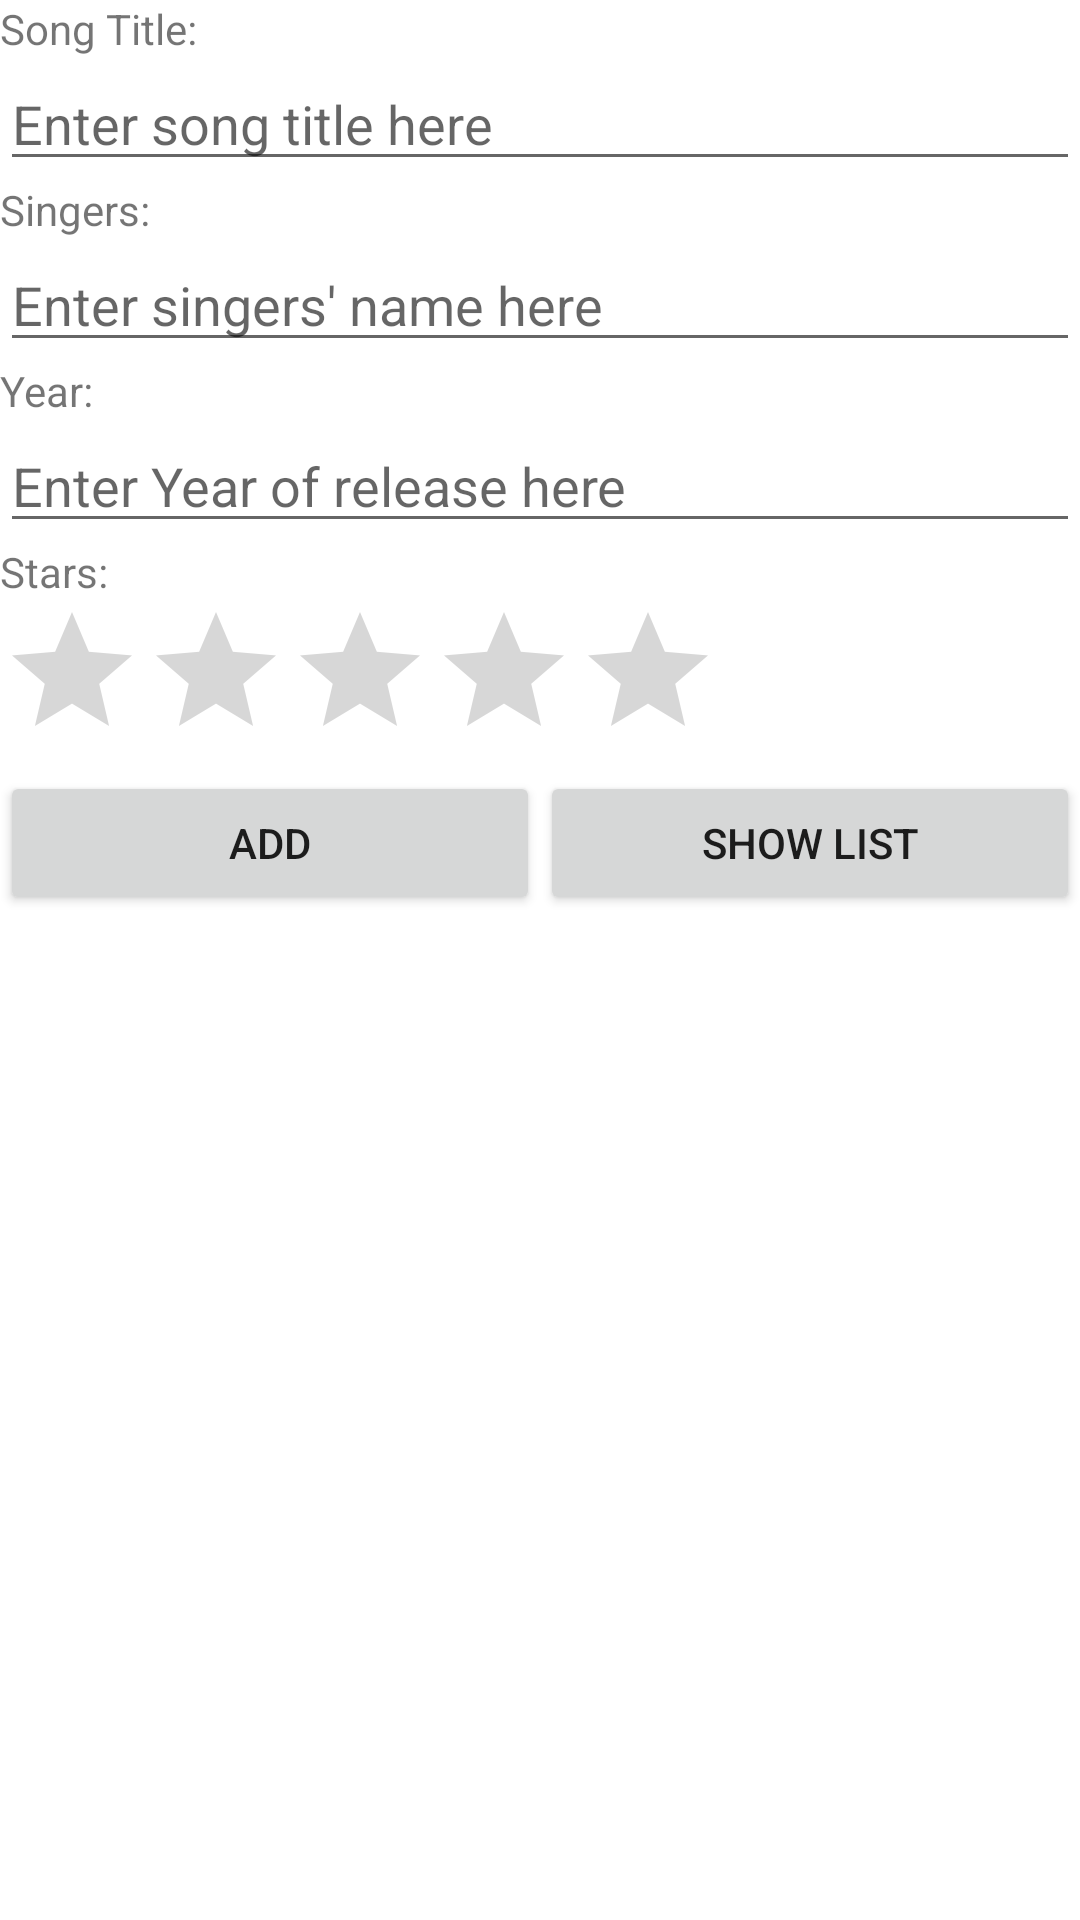

Layout XML and referenced resources for this Android screen:
<!-- AndroidManifest.xml: application theme Theme.OurNDPSongs -->
<!-- res/layout/activity_main.xml -->
<?xml version="1.0" encoding="utf-8"?>
<LinearLayout xmlns:android="http://schemas.android.com/apk/res/android"
    xmlns:app="http://schemas.android.com/apk/res-auto"
    xmlns:tools="http://schemas.android.com/tools"
    android:layout_width="match_parent"
    android:layout_height="match_parent"
    tools:context=".MainActivity"
    android:orientation="vertical">

    <TextView
        android:layout_width="match_parent"
        android:layout_height="wrap_content"
        android:text="@string/song_title"/>
    <EditText
        android:id="@+id/etSongTitle"
        android:layout_width="match_parent"
        android:layout_height="wrap_content"
        android:hint="@string/enter_song_title_here"/>

    <TextView
        android:layout_width="match_parent"
        android:layout_height="wrap_content"
        android:text="@string/singers"/>
    <EditText
        android:id="@+id/etSinger"
        android:layout_width="match_parent"
        android:layout_height="wrap_content"
        android:hint="@string/enter_singers_name_here"/>

    <TextView
        android:layout_width="match_parent"
        android:layout_height="wrap_content"
        android:text="@string/year"/>
    <EditText
        android:inputType="number"
        android:id="@+id/etYear"
        android:layout_width="match_parent"
        android:layout_height="wrap_content"
        android:hint="@string/enter_year_of_release_here"/>

    <TextView
        android:layout_width="match_parent"
        android:layout_height="wrap_content"
        android:text="@string/stars"/>

    <RatingBar
        android:id="@+id/ratingBar"
        android:layout_width="wrap_content"
        android:layout_height="wrap_content"
        android:numStars="5"
        android:stepSize="1"
        android:theme="@style/custom"
        />

    <LinearLayout
        android:layout_width="match_parent"
        android:layout_height="wrap_content"
        android:orientation="horizontal">

        <Button
            android:id="@+id/btnAdd"
            android:layout_width="0dp"
            android:layout_height="wrap_content"
            android:layout_weight="1"
            android:text="@string/add"
            />

        <Button
            android:id="@+id/btnShow"
            android:layout_width="0dp"
            android:layout_height="wrap_content"
            android:layout_weight="1"
            android:text="@string/show_list"/>
    </LinearLayout>
</LinearLayout>
<!-- resources referenced by this layout -->
<resources>
  <string name="add">Add</string>
  <string name="enter_singers_name_here">Enter singers\' name here</string>
  <string name="enter_song_title_here">Enter song title here</string>
  <string name="enter_year_of_release_here">Enter Year of release here</string>
  <string name="show_list">Show List</string>
  <string name="singers">Singers:</string>
  <string name="song_title">Song Title:</string>
  <string name="stars">Stars:</string>
  <string name="year">Year:</string>
  <style name="custom" parent="Theme.MaterialComponents.DayNight.DarkActionBar"> 
          
          <item name="colorPrimary">#cf5b44</item>
          <item name="colorPrimaryVariant">@color/purple_700</item>
          <item name="colorOnPrimary">@color/white</item>
          
          <item name="colorSecondary">#9bd4bf</item>
          <item name="colorSecondaryVariant">@color/teal_700</item>
          <item name="colorOnSecondary">@color/black</item>
          
          <item name="android:statusBarColor" tools:targetApi="l">?attr/colorPrimaryVariant</item>
          
      </style>
  <style name="Theme.OurNDPSongs" parent="Theme.MaterialComponents.DayNight.DarkActionBar"> 
          
          <item name="colorPrimary">#3b6e94</item>
          <item name="colorPrimaryVariant">@color/purple_700</item>
          <item name="colorOnPrimary">@color/white</item>
  
          
          <item name="colorSecondary">@color/teal_200</item>
          <item name="colorSecondaryVariant">@color/teal_700</item>
          <item name="colorOnSecondary">@color/black</item>
          
          <item name="android:statusBarColor" tools:targetApi="l">?attr/colorPrimaryVariant</item>
          
      </style>
  <color name="purple_700">#FF3700B3</color>
  <color name="white">#FFFFFFFF</color>
  <color name="teal_700">#FF018786</color>
  <color name="black">#FF000000</color>
  <color name="teal_200">#FF03DAC5</color>
</resources>
